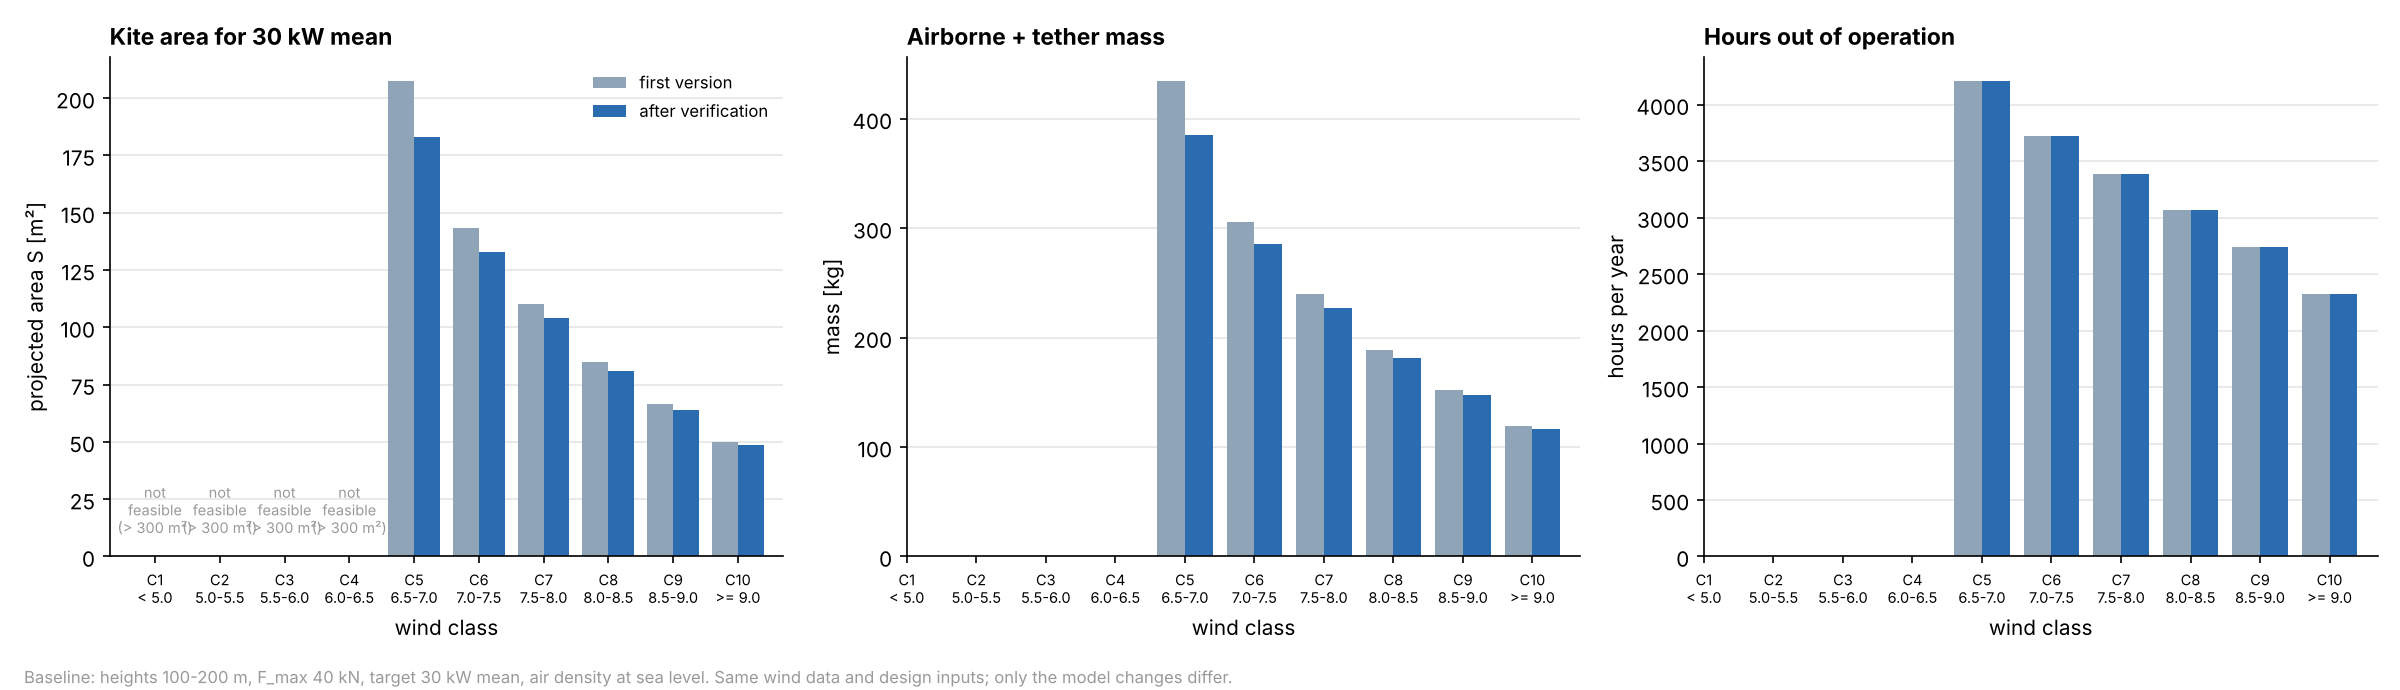

The data file committed next to this chart (first rows):
wind_class, S_first_m2, S_now_m2, mass_first_kg, mass_now_kg, T_out_first_h, T_out_now_h, change_S_pct
C1: < 5.0 m/s, , , , , , , 
C2: 5.0-5.5 m/s, , , , , , , 
C3: 5.5-6.0 m/s, , , , , , , 
C4: 6.0-6.5 m/s, , , , , , , 
C5: 6.5-7.0 m/s, 207.5, 182.9, 434.6, 385.4, 4210, 4209, -11.86
C6: 7.0-7.5 m/s, 143.3, 132.9, 306.2, 285.4, 3720, 3720, -7.25
C7: 7.5-8.0 m/s, 110, 104, 239.6, 227.5, 3390, 3390, -5.49
C8: 8.0-8.5 m/s, 84.72, 80.79, 189, 181.2, 3068, 3068, -4.64
C9: 8.5-9.0 m/s, 66.38, 63.93, 152.3, 147.4, 2740, 2740, -3.69
C10: >= 9.0 m/s, 49.85, 48.61, 119.3, 116.8, 2322, 2322, -2.49
